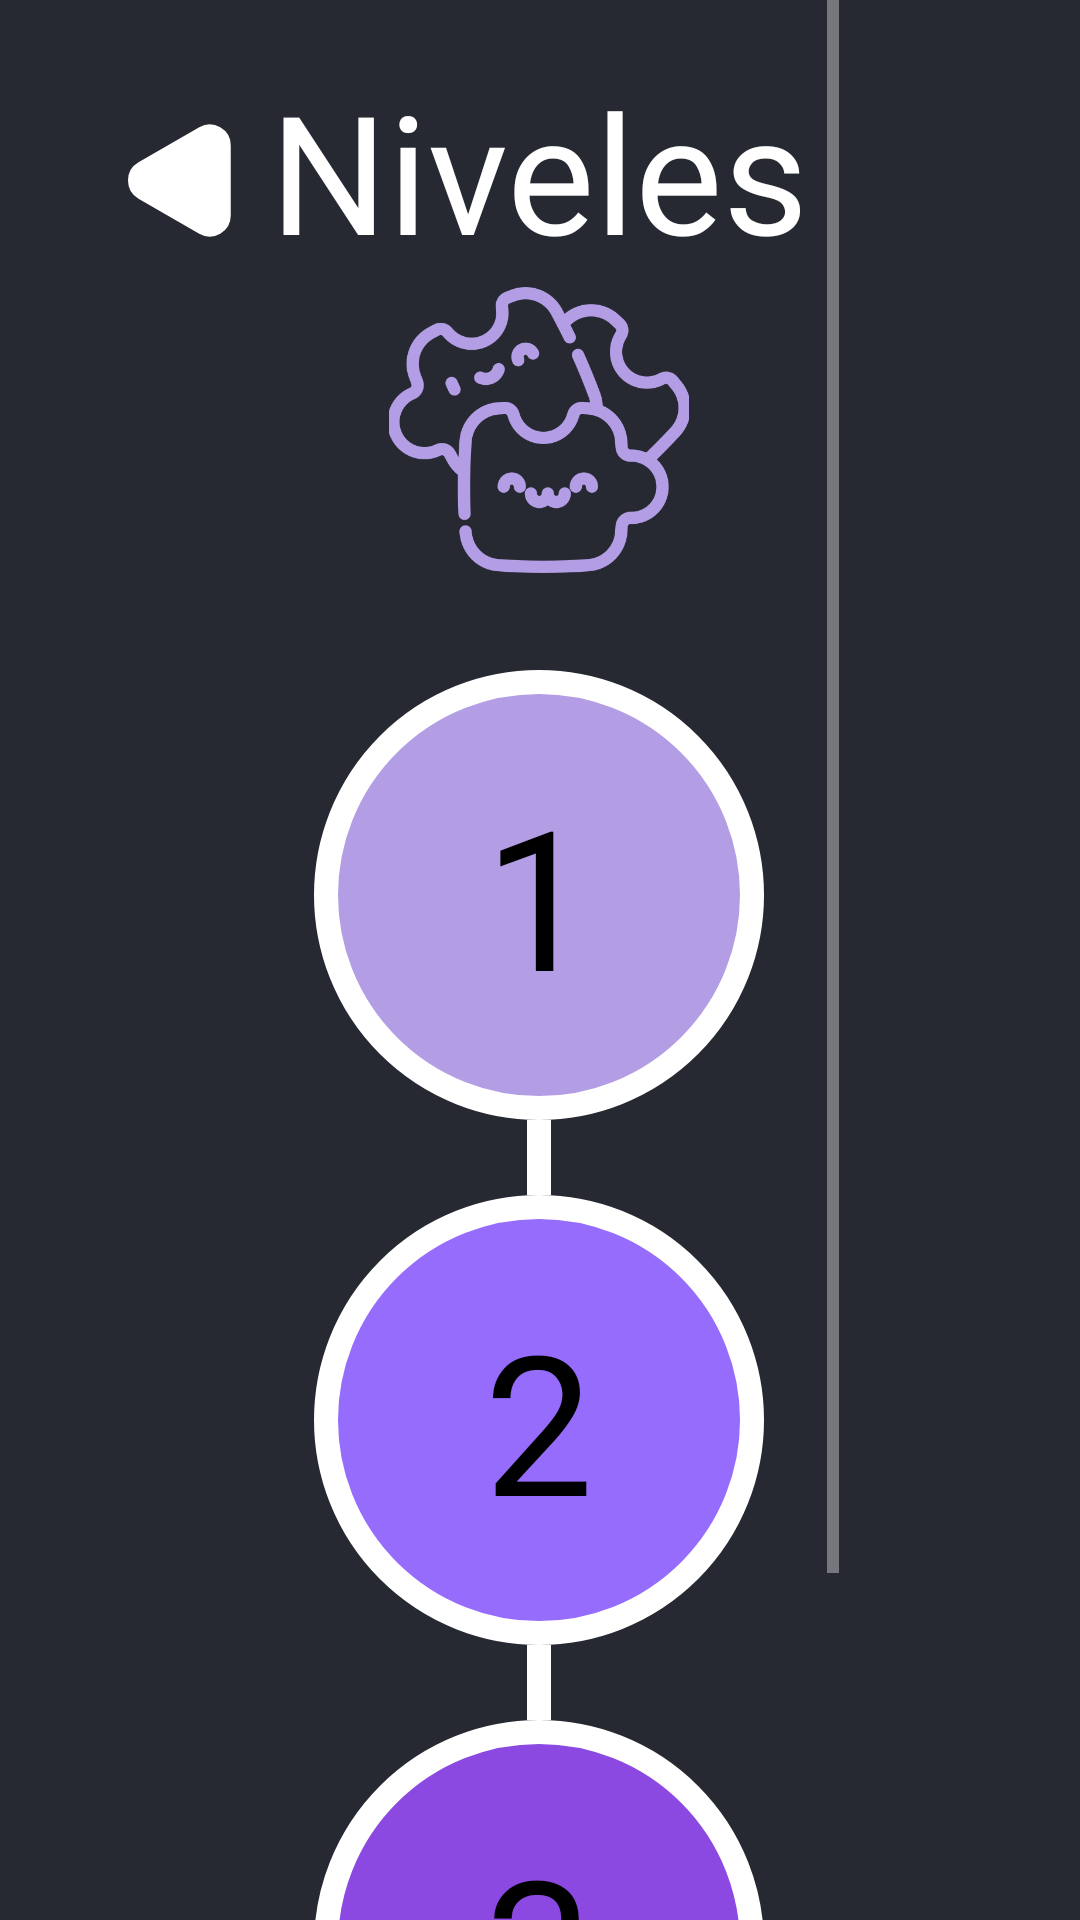

Produce the Android XML layout that renders to this screen, including the resource entries it uses.
<!-- AndroidManifest.xml: application theme Theme.Fimatic -->
<!-- res/layout/activity_niveles.xml -->
<?xml version="1.0" encoding="utf-8"?>
<androidx.constraintlayout.widget.ConstraintLayout xmlns:android="http://schemas.android.com/apk/res/android"
    xmlns:app="http://schemas.android.com/apk/res-auto"
    xmlns:tools="http://schemas.android.com/tools"
    android:id="@+id/main"
    android:layout_width="match_parent"
    android:layout_height="match_parent"
    android:background="@color/back_color"
    tools:context=".Niveles">

    <ImageButton
        android:id="@+id/imageButton2"
        android:layout_width="64dp"
        android:layout_height="64dp"
        android:layout_marginStart="28dp"
        android:layout_marginTop="28dp"
        android:layout_weight="1"
        android:background="@color/back_color"
        android:contentDescription="@string/ir_atras_txt"
        android:onClick="ir_home"
        android:src="@drawable/atras2"
        app:layout_constraintStart_toStartOf="parent"
        app:layout_constraintTop_toTopOf="parent" />

    <LinearLayout
        android:id="@+id/linearLayout"
        android:layout_width="fill_parent"
        android:layout_height="fill_parent"
        android:layout_marginStart="10dp"
        android:layout_marginEnd="10dp"
        android:orientation="horizontal"
        app:layout_constraintBottom_toBottomOf="parent"
        app:layout_constraintEnd_toEndOf="parent"
        app:layout_constraintStart_toStartOf="parent"
        app:layout_constraintTop_toTopOf="parent">

        <Space
            android:layout_width="50dp"
            android:layout_height="fill_parent"
            android:layout_weight="1" />

        <ScrollView
            android:layout_width="wrap_content"
            android:layout_height="match_parent"
            android:layout_weight="1">

            <LinearLayout
                android:layout_width="match_parent"
                android:layout_height="wrap_content"
                android:layout_gravity="center_horizontal"
                android:gravity="center_horizontal"
                android:orientation="vertical">

                <TextView
                    android:id="@+id/txt_niveles"
                    android:layout_width="wrap_content"
                    android:layout_height="wrap_content"
                    android:layout_marginTop="20dp"
                    android:fontFamily="@font/iceberg"
                    android:text="@string/niveles"
                    android:textColor="@color/white"
                    android:textSize="55sp" />

                <ImageView
                    android:id="@+id/imageView2"
                    android:layout_width="100dp"
                    android:layout_height="100dp"
                    android:importantForAccessibility="no"
                    app:srcCompat="@drawable/logo" />

                <LinearLayout
                    android:layout_width="match_parent"
                    android:layout_height="match_parent"
                    android:orientation="horizontal"></LinearLayout>

                <Button
                    android:id="@+id/bot_lv1"
                    android:layout_width="150dp"
                    android:layout_height="150dp"
                    android:layout_marginTop="30dp"
                    android:background="@drawable/level_button"
                    android:backgroundTint="@color/purpura"
                    android:backgroundTintMode="screen"
                    android:fontFamily="@font/iceberg"
                    android:onClick="ir_nivel1"
                    android:text="@string/_1"
                    android:textColor="@color/black"
                    android:textSize="65sp" />

                <View
                    android:layout_width="8dp"
                    android:layout_height="25dp"
                    android:background="@color/white" />

                <Button
                    android:id="@+id/bot_lv2"
                    android:layout_width="150dp"
                    android:layout_height="150dp"
                    android:background="@drawable/level_button"
                    android:backgroundTint="@color/purpura_2"
                    android:backgroundTintMode="screen"
                    android:fontFamily="@font/iceberg"
                    android:onClick="ir_nivel2"
                    android:text="@string/_2"
                    android:textColor="@color/black"
                    android:textSize="65sp" />


                <View
                    android:layout_width="8dp"
                    android:layout_height="25dp"
                    android:background="@color/white" />

                <Button
                    android:id="@+id/bot_lv3"
                    android:layout_width="150dp"
                    android:layout_height="150dp"
                    android:background="@drawable/level_button"
                    android:backgroundTint="@color/purpura_3"
                    android:backgroundTintMode="screen"
                    android:fontFamily="@font/iceberg"
                    android:onClick="ir_nivel3"
                    android:text="@string/_3"
                    android:textColor="@color/black"
                    android:textSize="65sp" />

                <ImageButton
                    android:id="@+id/bot_Abajo"
                    android:layout_width="match_parent"
                    android:layout_height="wrap_content"
                    android:layout_marginTop="10dp"
                    android:background="@color/back_color"
                    android:contentDescription="@string/abajo_desc"
                    android:onClick="ir_abajo"
                    app:srcCompat="@drawable/abajo" />
            </LinearLayout>
        </ScrollView>

        <Space
            android:layout_width="50dp"
            android:layout_height="fill_parent"
            android:layout_weight="1" />

    </LinearLayout>
</androidx.constraintlayout.widget.ConstraintLayout>
<!-- resources referenced by this layout -->
<resources>
  <color name="back_color">#272932</color>
  <color name="black">#FF000000</color>
  <color name="purpura">#B39EE6</color>
  <color name="purpura_2">#966CFC</color>
  <color name="purpura_3">#8C49E1</color>
  <color name="white">#FFFFFFFF</color>
  <!-- drawable abajo (drawable) -->
  <vector xmlns:android="http://schemas.android.com/apk/res/android"
      android:width="83dp"
      android:height="48dp"
      android:viewportWidth="83"
      android:viewportHeight="48">
    <path
        android:pathData="M38.454,43.843C40.196,45.507 42.94,45.503 44.678,43.835L79.058,10.835C81.984,8.026 79.993,3.084 75.936,3.089L7.09,3.179C3.034,3.184 1.055,8.132 3.988,10.933L38.454,43.843Z"
        android:strokeWidth="5"
        android:fillColor="#ffffff"
        android:strokeColor="#ffffff"/>
  </vector>
  <!-- drawable atras2 (drawable) -->
  <vector xmlns:android="http://schemas.android.com/apk/res/android"
      android:width="35dp"
      android:height="39dp"
      android:viewportWidth="35"
      android:viewportHeight="39">
    <path
        android:pathData="M4.75,15.603C1.75,17.335 1.75,21.665 4.75,23.397L25,35.089C28,36.82 31.75,34.655 31.75,31.191V7.809C31.75,4.345 28,2.179 25,3.912L4.75,15.603Z"
        android:strokeWidth="5"
        android:fillColor="#ffffff"
        android:strokeColor="#ffffff"/>
  </vector>
  <!-- drawable level_button (drawable) -->
  <?xml version="1.0" encoding="utf-8"?>
  <selector xmlns:android="http://schemas.android.com/apk/res/android">
      <item>
          <shape android:layout_width="match_parent" android:layout_height="wrap_content" android:shape="oval">
  
              <stroke android:width="8dp" android:color="@color/white">
  
              </stroke>
  
          </shape>
  
  
      </item>
  
  </selector>
  <!-- drawable logo: png bitmap (drawable, 37492 bytes) -->
  <string name="_1">1</string>
  <string name="_2">2</string>
  <string name="_3">3</string>
  <string name="abajo_desc">Boton para ir a la siguiente seccion de niveles</string>
  <string name="ir_atras_txt">Boton para ir a la pantalla anterior</string>
  <string name="niveles">Niveles</string>
  <style name="Theme.Fimatic" parent="Base.Theme.Fimatic" />
  <style name="Base.Theme.Fimatic" parent="Theme.AppCompat.NoActionBar">
          
          
      </style>
</resources>
